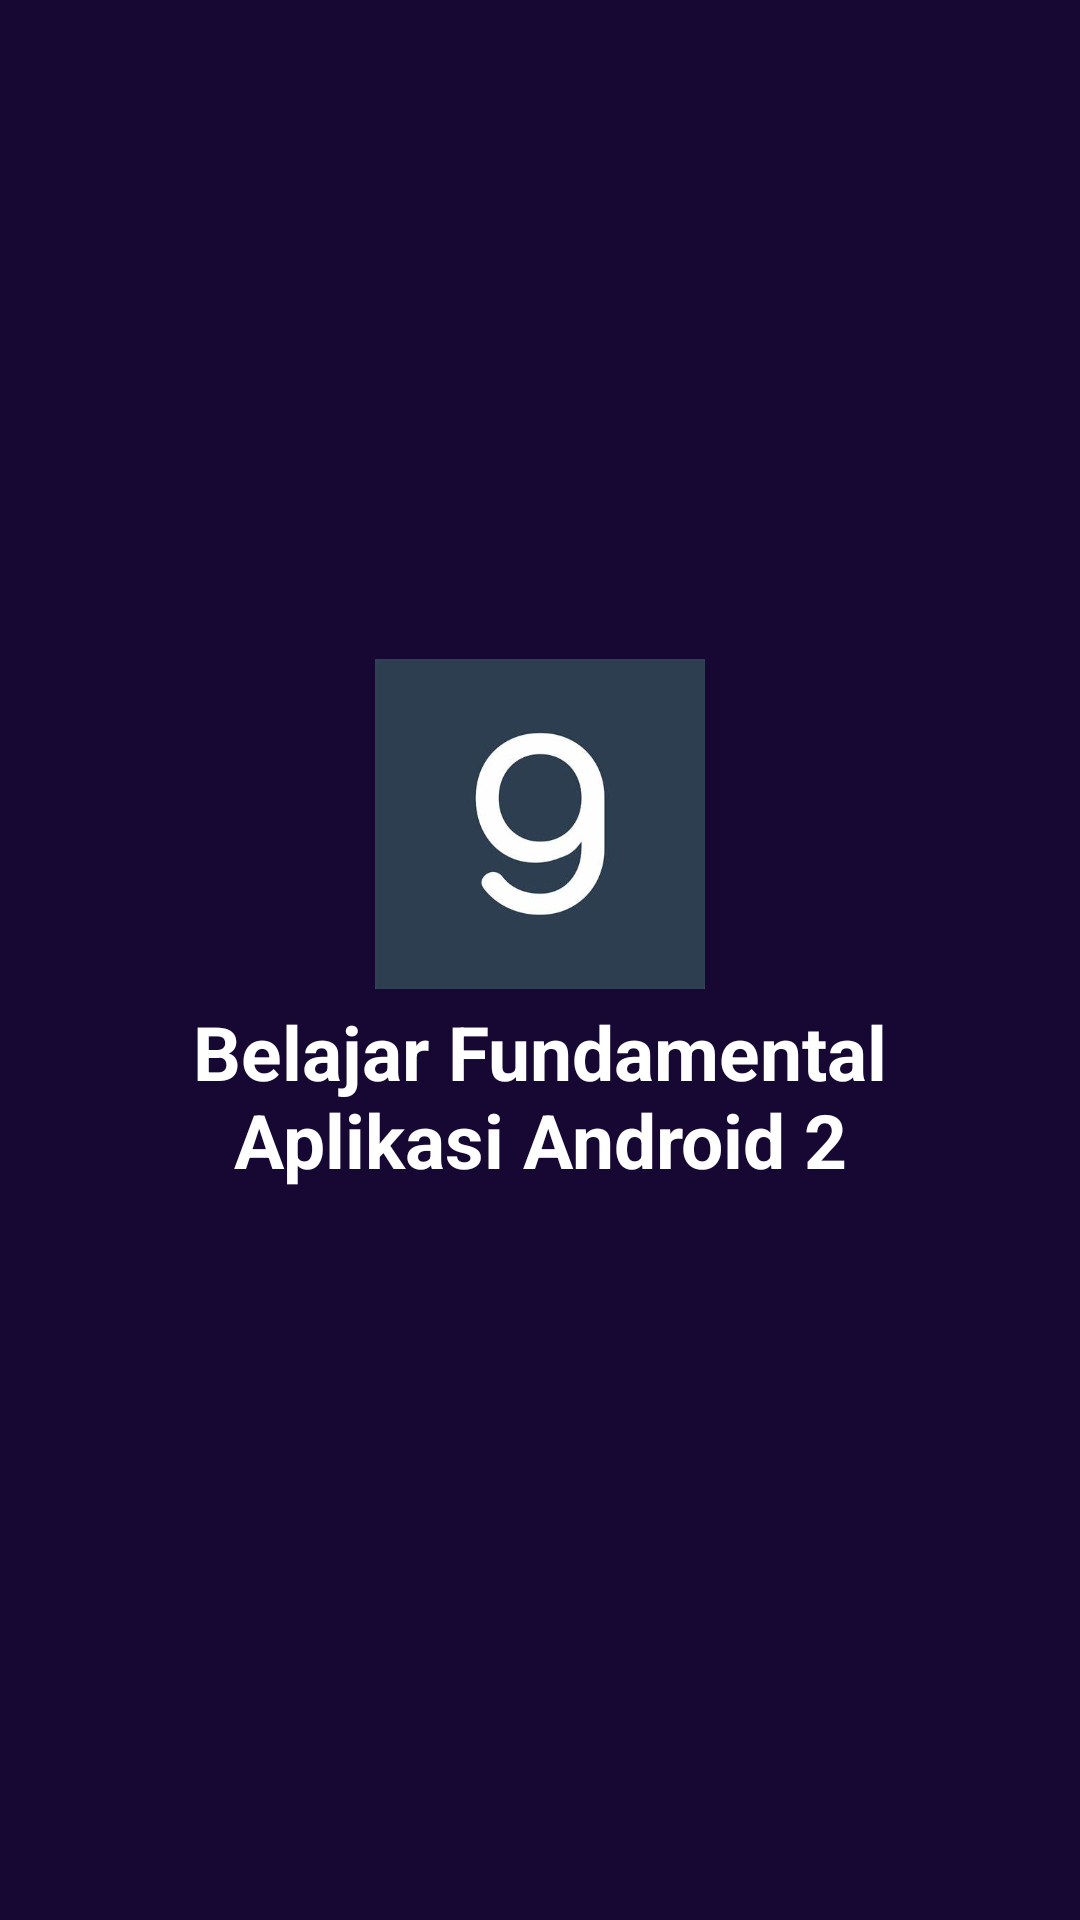

Layout XML and referenced resources for this Android screen:
<!-- AndroidManifest.xml: application theme Theme.Subs2jadi -->
<!-- res/layout/activity_splash.xml -->
<?xml version="1.0" encoding="utf-8"?>
<androidx.constraintlayout.widget.ConstraintLayout xmlns:android="http://schemas.android.com/apk/res/android"
    xmlns:app="http://schemas.android.com/apk/res-auto"
    xmlns:tools="http://schemas.android.com/tools"
    android:layout_width="match_parent"
    android:layout_height="match_parent"
    android:background="#170733"
    android:layout_gravity="center"
    android:padding="32dp"
    tools:context="SplashScreen">

    <ImageView
        android:layout_width="wrap_content"
        android:layout_height="110dp"
        android:layout_marginBottom="4dp"
        app:layout_constraintBottom_toTopOf="@id/tv_splash_screen"
        app:layout_constraintEnd_toEndOf="parent"
        app:layout_constraintStart_toStartOf="parent"
        app:srcCompat="@drawable/logo_dicoding"
        android:contentDescription="@string/avatar" />

    <TextView
        android:id="@+id/tv_splash_screen"
        android:layout_width="match_parent"
        android:layout_height="wrap_content"
        android:gravity="center"
        android:text="@string/BFFA_Subs2"
        android:textColor="#FFFFFF"
        android:textSize="25sp"
        android:textStyle="bold"
        app:layout_constraintBottom_toBottomOf="parent"
        app:layout_constraintStart_toStartOf="parent"
        app:layout_constraintTop_toTopOf="parent"
        app:layout_constraintVertical_bias="0.588" />

</androidx.constraintlayout.widget.ConstraintLayout>
<!-- resources referenced by this layout -->
<resources>
  <!-- drawable logo_dicoding: jpg bitmap (drawable-v24, 8974 bytes) -->
  <string name="BFFA_Subs2">Belajar Fundamental Aplikasi Android 2</string>
  <string name="avatar">avatar</string>
  <style name="Theme.Subs2jadi" parent="Theme.MaterialComponents.DayNight.DarkActionBar">
          
          <item name="colorPrimary">@color/purple_500</item>
          <item name="colorPrimaryVariant">@color/purple_700</item>
          <item name="colorOnPrimary">@color/white</item>
          
          <item name="colorSecondary">@color/teal_200</item>
          <item name="colorSecondaryVariant">@color/teal_700</item>
          <item name="colorOnSecondary">@color/black</item>
          
          <item name="android:statusBarColor" tools:targetApi="l">?attr/colorPrimaryVariant</item>
          
      </style>
  <color name="purple_500">#FF6200EE</color>
  <color name="purple_700">#FF3700B3</color>
  <color name="white">#FFFFFFFF</color>
  <color name="teal_200">#FF03DAC5</color>
  <color name="teal_700">#FF018786</color>
  <color name="black">#FF000000</color>
</resources>
